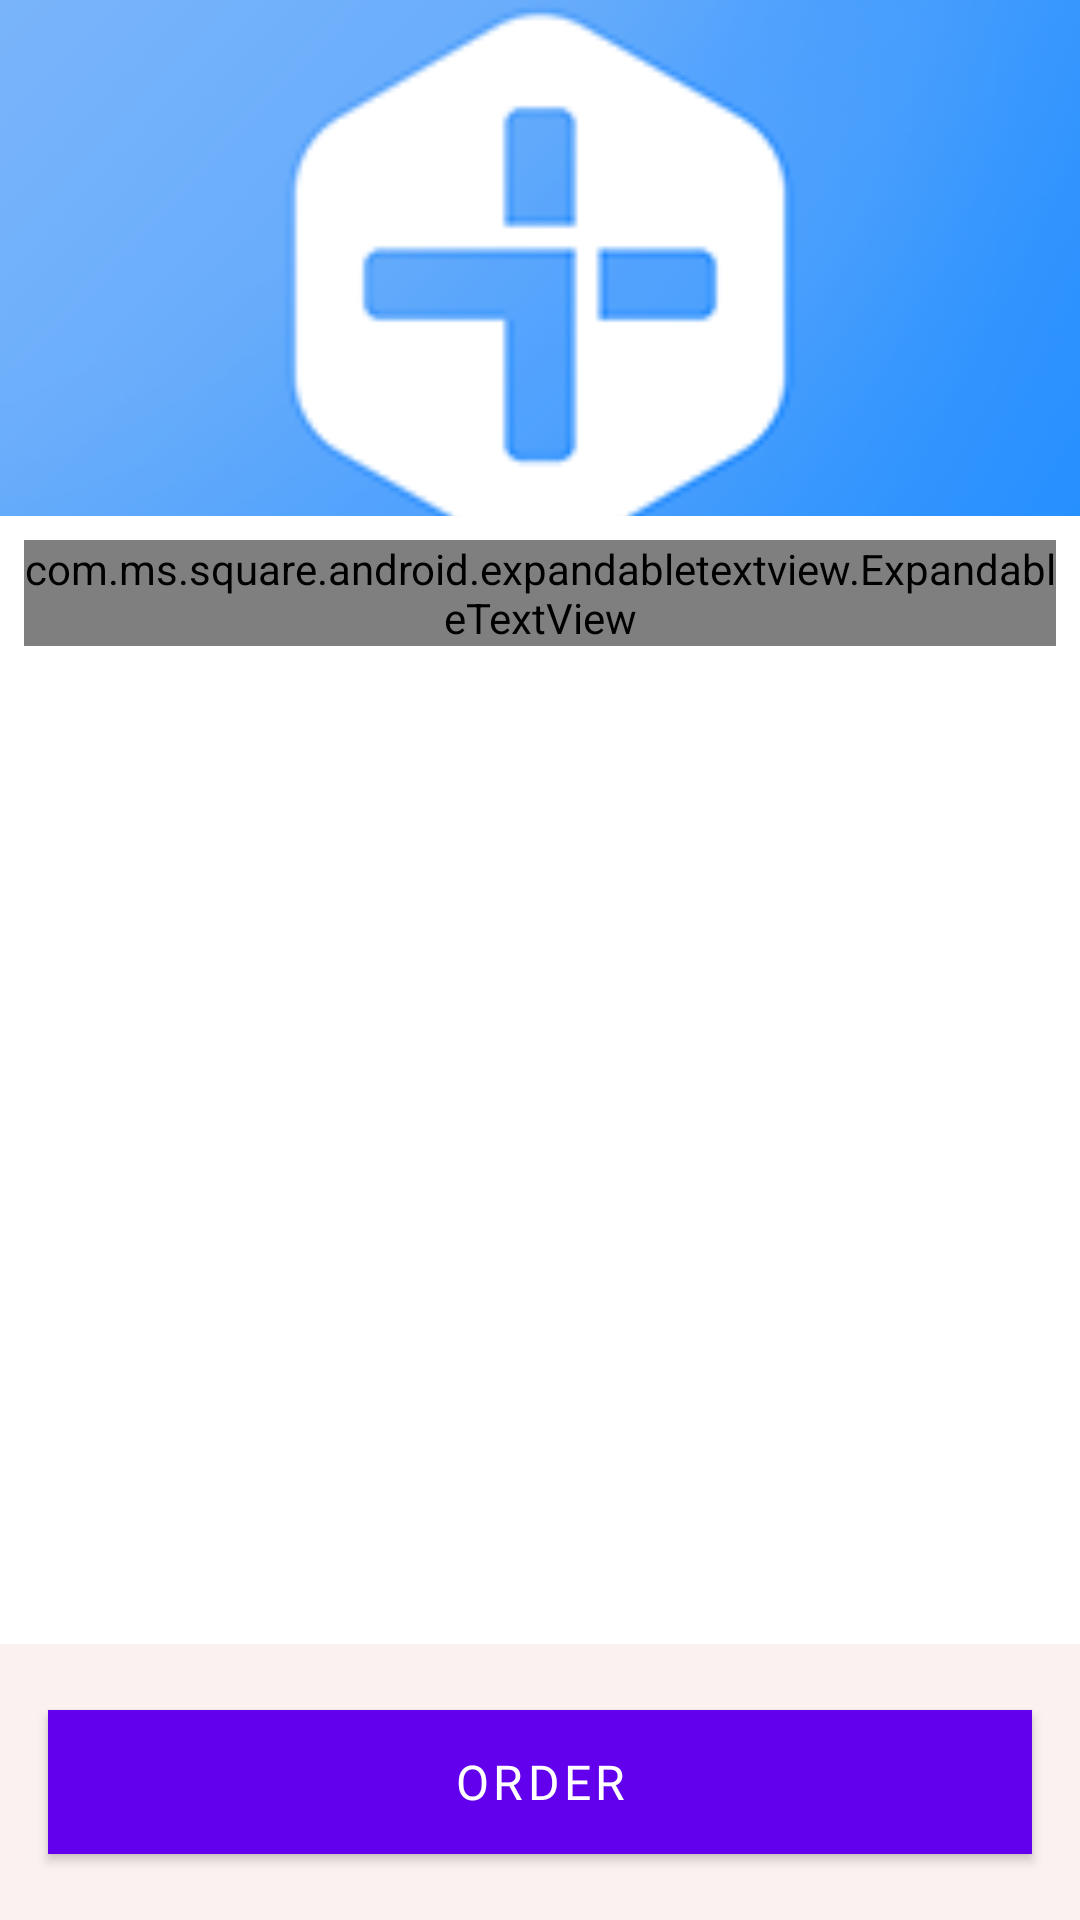

Here is an Android app screen rendered from its layout file. Give the layout XML and the strings, colors and styles it references.
<!-- AndroidManifest.xml: application theme AppTheme -->
<!-- res/layout/fragment_service_detail.xml -->
<?xml version="1.0" encoding="utf-8"?>
<androidx.coordinatorlayout.widget.CoordinatorLayout xmlns:android="http://schemas.android.com/apk/res/android"
    xmlns:app="http://schemas.android.com/apk/res-auto"
    xmlns:tools="http://schemas.android.com/tools"
    android:layout_width="match_parent"
    android:layout_height="match_parent"
    android:background="@color/colorBackground">

    <com.google.android.material.appbar.AppBarLayout
        android:id="@+id/appbar"
        android:layout_width="match_parent"
        android:layout_height="wrap_content"
        android:theme="@style/ThemeOverlay.MaterialComponents.Dark.ActionBar">

        <com.google.android.material.appbar.CollapsingToolbarLayout
            android:id="@+id/collapsing_toolbar"
            android:layout_width="match_parent"
            android:layout_height="match_parent"
            app:contentScrim="?attr/colorPrimary"
            app:layout_scrollFlags="scroll|exitUntilCollapsed"
            app:layout_scrollInterpolator="@android:anim/decelerate_interpolator"
            app:toolbarId="@+id/toolbar">

            <ImageView

                android:id="@+id/app_bar_image"
                android:layout_width="match_parent"
                android:layout_height="172dp"
                android:adjustViewBounds="true"
                android:scaleType="centerCrop"
                android:src="@drawable/logo"
                app:layout_collapseMode="parallax" />

        </com.google.android.material.appbar.CollapsingToolbarLayout>
    </com.google.android.material.appbar.AppBarLayout>

    <androidx.core.widget.NestedScrollView
        android:layout_width="match_parent"
        android:layout_height="match_parent"
        app:layout_behavior="@string/appbar_scrolling_view_behavior">

        <androidx.constraintlayout.widget.ConstraintLayout
            android:layout_width="match_parent"
            android:layout_height="wrap_content">

            <com.ms.square.android.expandabletextview.ExpandableTextView
                android:id="@+id/text_description"
                android:layout_width="match_parent"
                android:layout_height="wrap_content"
                android:layout_marginStart="8dp"
                android:layout_marginTop="8dp"
                android:layout_marginEnd="8dp"
                android:background="@android:color/transparent"
                app:animAlphaStart="1"
                app:animDuration="400"
                app:collapseDrawable="@drawable/ic_expand_less_black_24dp"
                app:expandDrawable="@drawable/ic_expand_more_black_24dp"
                app:layout_constraintEnd_toEndOf="parent"
                app:layout_constraintStart_toStartOf="parent"
                app:layout_constraintTop_toTopOf="parent"
                app:maxCollapsedLines="4">

                <TextView
                    android:id="@id/expandable_text"
                    android:layout_width="match_parent"
                    android:layout_height="wrap_content"
                    android:ellipsize="end"
                    android:fontFamily="@font/nunito_sans"
                    android:padding="2dp"
                    android:textColor="@color/colorOnBackground"
                    android:textSize="13sp"
                    tools:layout_height="200dp"
                    tools:lines="3"
                    tools:text="TextView TextView TextView TextView TextView TextView TextView TextView TextView TextView TextView TextView TextView TextView TextView TextView TextView TextView TextView TextView TextView TextView TextView TextView TextView TextView TextView TextView TextView TextView" />

                <androidx.appcompat.widget.AppCompatImageButton
                    android:id="@id/expand_collapse"
                    android:layout_width="40dp"
                    android:layout_height="40dp"
                    android:layout_gravity="end|bottom"
                    android:backgroundTint="@android:color/transparent" />
            </com.ms.square.android.expandabletextview.ExpandableTextView>
        </androidx.constraintlayout.widget.ConstraintLayout>

    </androidx.core.widget.NestedScrollView>

    <LinearLayout
        android:layout_width="match_parent"
        android:layout_height="wrap_content"
        android:layout_gravity="bottom"
        android:background="#fffbf1f0"
        android:orientation="vertical">

        <com.google.android.material.button.MaterialButton
            android:id="@+id/button_order"
            android:layout_width="match_parent"
            android:layout_height="60dp"
            android:layout_margin="16dp"
            android:fontFamily="@font/google_sans"
            android:text="ORDER"
            android:textSize="16sp"
            app:cornerRadius="0dp" />
    </LinearLayout>

</androidx.coordinatorlayout.widget.CoordinatorLayout>
<!-- resources referenced by this layout -->
<resources>
  <color name="colorBackground">#FFFFFF</color>
  <color name="colorOnBackground">#000000</color>
  <!-- drawable ic_expand_less_black_24dp (drawable) -->
  <vector xmlns:android="http://schemas.android.com/apk/res/android"
      android:width="24dp"
      android:height="24dp"
      android:viewportWidth="24.0"
      android:viewportHeight="24.0">
      <path
          android:fillColor="@color/colorIcon"
          android:pathData="M12,8l-6,6 1.41,1.41L12,10.83l4.59,4.58L18,14z" />
  </vector>
  <!-- drawable ic_expand_more_black_24dp (drawable) -->
  <vector xmlns:android="http://schemas.android.com/apk/res/android"
      android:width="24dp"
      android:height="24dp"
      android:viewportWidth="24.0"
      android:viewportHeight="24.0">
      <path
          android:fillColor="@color/colorIcon"
          android:pathData="M16.59,8.59L12,13.17 7.41,8.59 6,10l6,6 6,-6z" />
  </vector>
  <!-- drawable logo: png bitmap (drawable, 16605 bytes) -->
  <style name="AppTheme" parent="Theme.MaterialComponents.Light.DarkActionBar">
          
          <item name="colorPrimary">@color/colorPrimary</item>
          <item name="colorPrimaryDark">@color/colorPrimaryDark</item>
          <item name="colorAccent">@color/colorAccent</item>
  
          <item name="android:colorBackground">@color/colorBackground</item>
          <item name="colorSurface">@color/colorSurface</item>
          <item name="colorError">@color/colorError</item>
  
          <item name="colorOnPrimary">@color/colorOnPrimary</item>
          <item name="colorOnSecondary">@color/colorOnAccent</item>
          <item name="colorOnBackground">@color/colorOnBackground</item>
          <item name="colorOnSurface">@color/colorOnSurface</item>
          <item name="colorOnError">@color/colorOnError</item>
  
      </style>
  <color name="colorIcon">#424242</color>
  <color name="colorPrimary">#6200EE</color>
  <color name="colorPrimaryDark">#3700B3</color>
  <color name="colorAccent">#03DAC5</color>
  <color name="colorSurface">#FFFFFF</color>
  <color name="colorError">#B00020</color>
  <color name="colorOnPrimary">#FFFFFF</color>
  <color name="colorOnAccent">#000000</color>
  <color name="colorOnSurface">#000000</color>
  <color name="colorOnError">#FFFFFF</color>
</resources>
